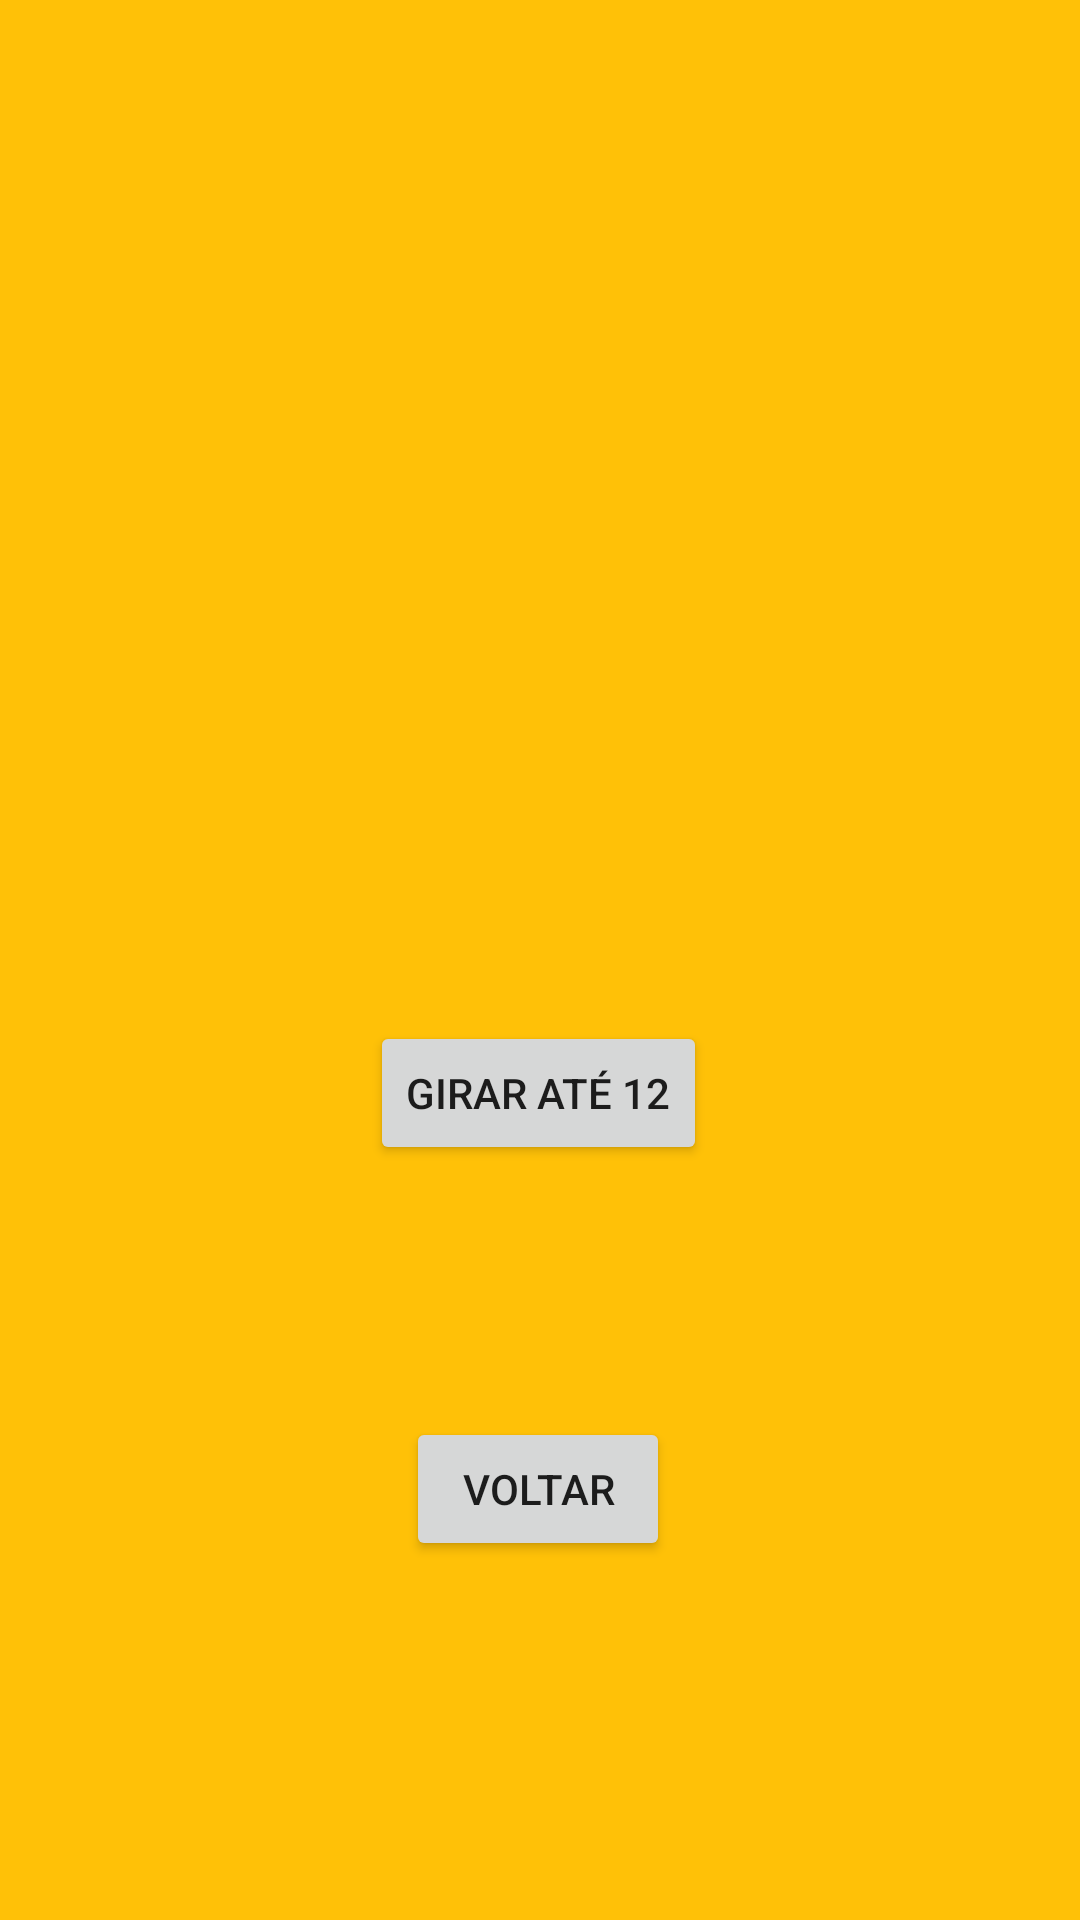

Reconstruct the res/layout file that produces this screen, plus the resources it refers to.
<!-- AndroidManifest.xml: application theme Theme.AppDerOlarDadosComPaginas -->
<!-- res/layout/activity_pagina3.xml -->
<?xml version="1.0" encoding="utf-8"?>
<androidx.constraintlayout.widget.ConstraintLayout xmlns:android="http://schemas.android.com/apk/res/android"
    xmlns:app="http://schemas.android.com/apk/res-auto"
    xmlns:tools="http://schemas.android.com/tools"
    android:layout_width="match_parent"
    android:layout_height="match_parent"
    android:background="#FFC107"
    tools:context=".Pagina3">

    <TextView
        android:id="@+id/texto2"
        android:layout_width="wrap_content"
        android:layout_height="wrap_content"
        android:layout_marginTop="180dp"
        android:textColor="#770808"
        android:textSize="48sp"
        android:textStyle="bold"
        app:layout_constraintEnd_toEndOf="parent"
        app:layout_constraintStart_toStartOf="parent"
        app:layout_constraintTop_toTopOf="parent"
        tools:text="12" />

    <Button
        android:id="@+id/botaod12"
        android:layout_width="wrap_content"
        android:layout_height="wrap_content"
        android:layout_marginTop="96dp"
        android:text="@string/girar_at_12"
        app:layout_constraintEnd_toEndOf="parent"
        app:layout_constraintHorizontal_bias="0.498"
        app:layout_constraintStart_toStartOf="parent"
        app:layout_constraintTop_toBottomOf="@+id/texto2" />

    <Button
        android:id="@+id/v2"
        android:layout_width="wrap_content"
        android:layout_height="wrap_content"
        android:layout_marginTop="84dp"
        android:text="@string/voltar"
        app:layout_constraintEnd_toEndOf="parent"
        app:layout_constraintHorizontal_bias="0.498"
        app:layout_constraintStart_toStartOf="parent"
        app:layout_constraintTop_toBottomOf="@+id/botaod12" />

</androidx.constraintlayout.widget.ConstraintLayout>
<!-- resources referenced by this layout -->
<resources>
  <string name="girar_at_12">Girar até 12</string>
  <string name="voltar">voltar</string>
  <style name="Theme.AppDerOlarDadosComPaginas" parent="Theme.MaterialComponents.DayNight.DarkActionBar">
          
          <item name="colorPrimary">#0A5504</item>
          <item name="colorPrimaryVariant">#0A5305</item>
          <item name="colorOnPrimary">@color/white</item>
          
          <item name="colorSecondary">#075011</item>
          <item name="colorSecondaryVariant">@color/teal_700</item>
          <item name="colorOnSecondary">@color/black</item>
          
          <item name="android:statusBarColor" tools:targetApi="l">?attr/colorPrimaryVariant</item>
          
      </style>
  <!-- not gathered from this repository: default colours our renderer supplied (Android Studio template values) -->
  <color name="teal_700">#FF018786</color>
  <color name="black">#FF000000</color>
  <color name="white">#FFFFFFFF</color>
</resources>
